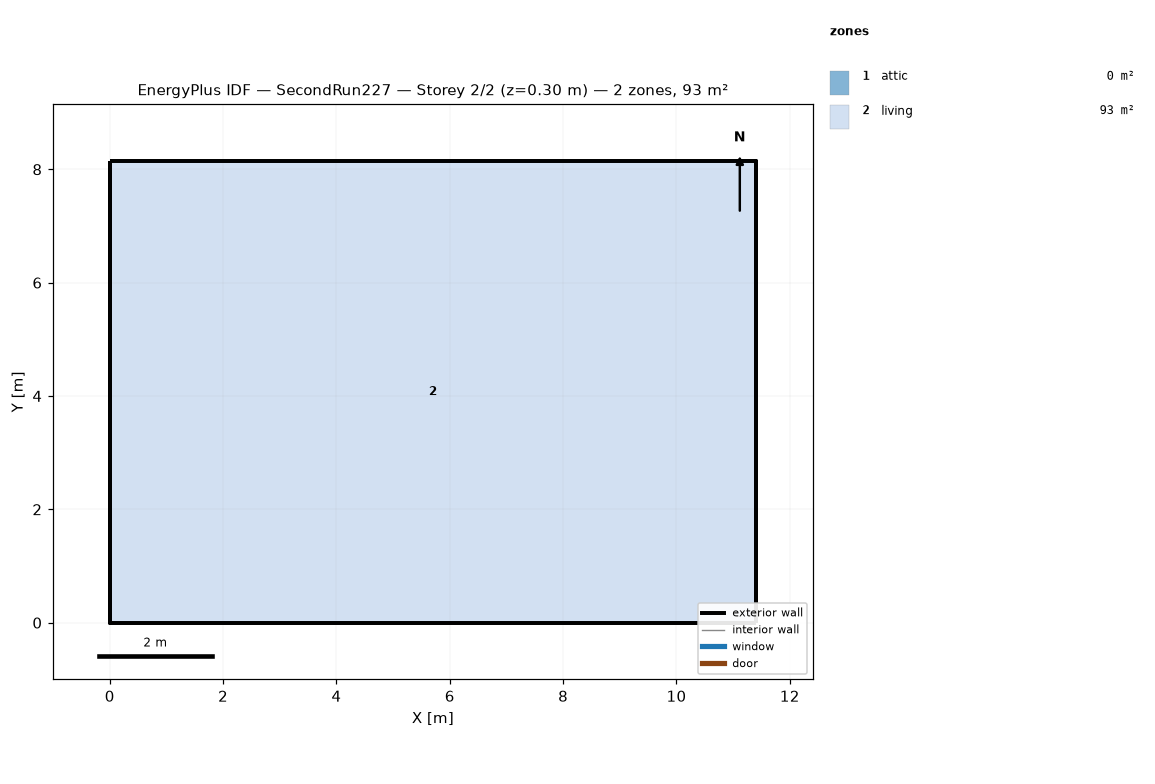
=== STOREY PLAN SPEC (per zone: floor XY polygon, exterior-wall plan segments, windows/doors) ===
zone 1: attic  (0.0 m²)
  exterior wall: (11.40, 0.00) – (11.40, 8.15) – (11.40, 4.07)  [12.2 m]
  exterior wall: (0.00, 8.15) – (0.00, 0.00) – (0.00, 4.07)  [12.2 m]
zone 2: living  (92.9 m²)
  floor: (0.00, 0.00) (0.00, 8.15) (11.40, 8.15) (11.40, 0.00)
  exterior wall: (0.00, 0.00) – (11.40, 0.00)  [11.4 m]
  exterior wall: (11.40, 0.00) – (11.40, 8.15)  [8.1 m]
  exterior wall: (11.40, 8.15) – (0.00, 8.15)  [11.4 m]
  exterior wall: (0.00, 8.15) – (0.00, 0.00)  [8.1 m]

=== DERIVED (storey summary) ===
Building: SecondRun227
Storey: 2 of 2  (floor level z = 0.30 m)
Storey gross floor area: 92.9 m²
Zones on this storey: 2
  - attic: floor 0.0 m²; exterior wall 24.4 m (11.2 m²); WWR 0.0%
  - living: floor 92.9 m²; exterior wall 39.1 m (286.0 m²); WWR 0.0%
Zone adjacency: (none detected)